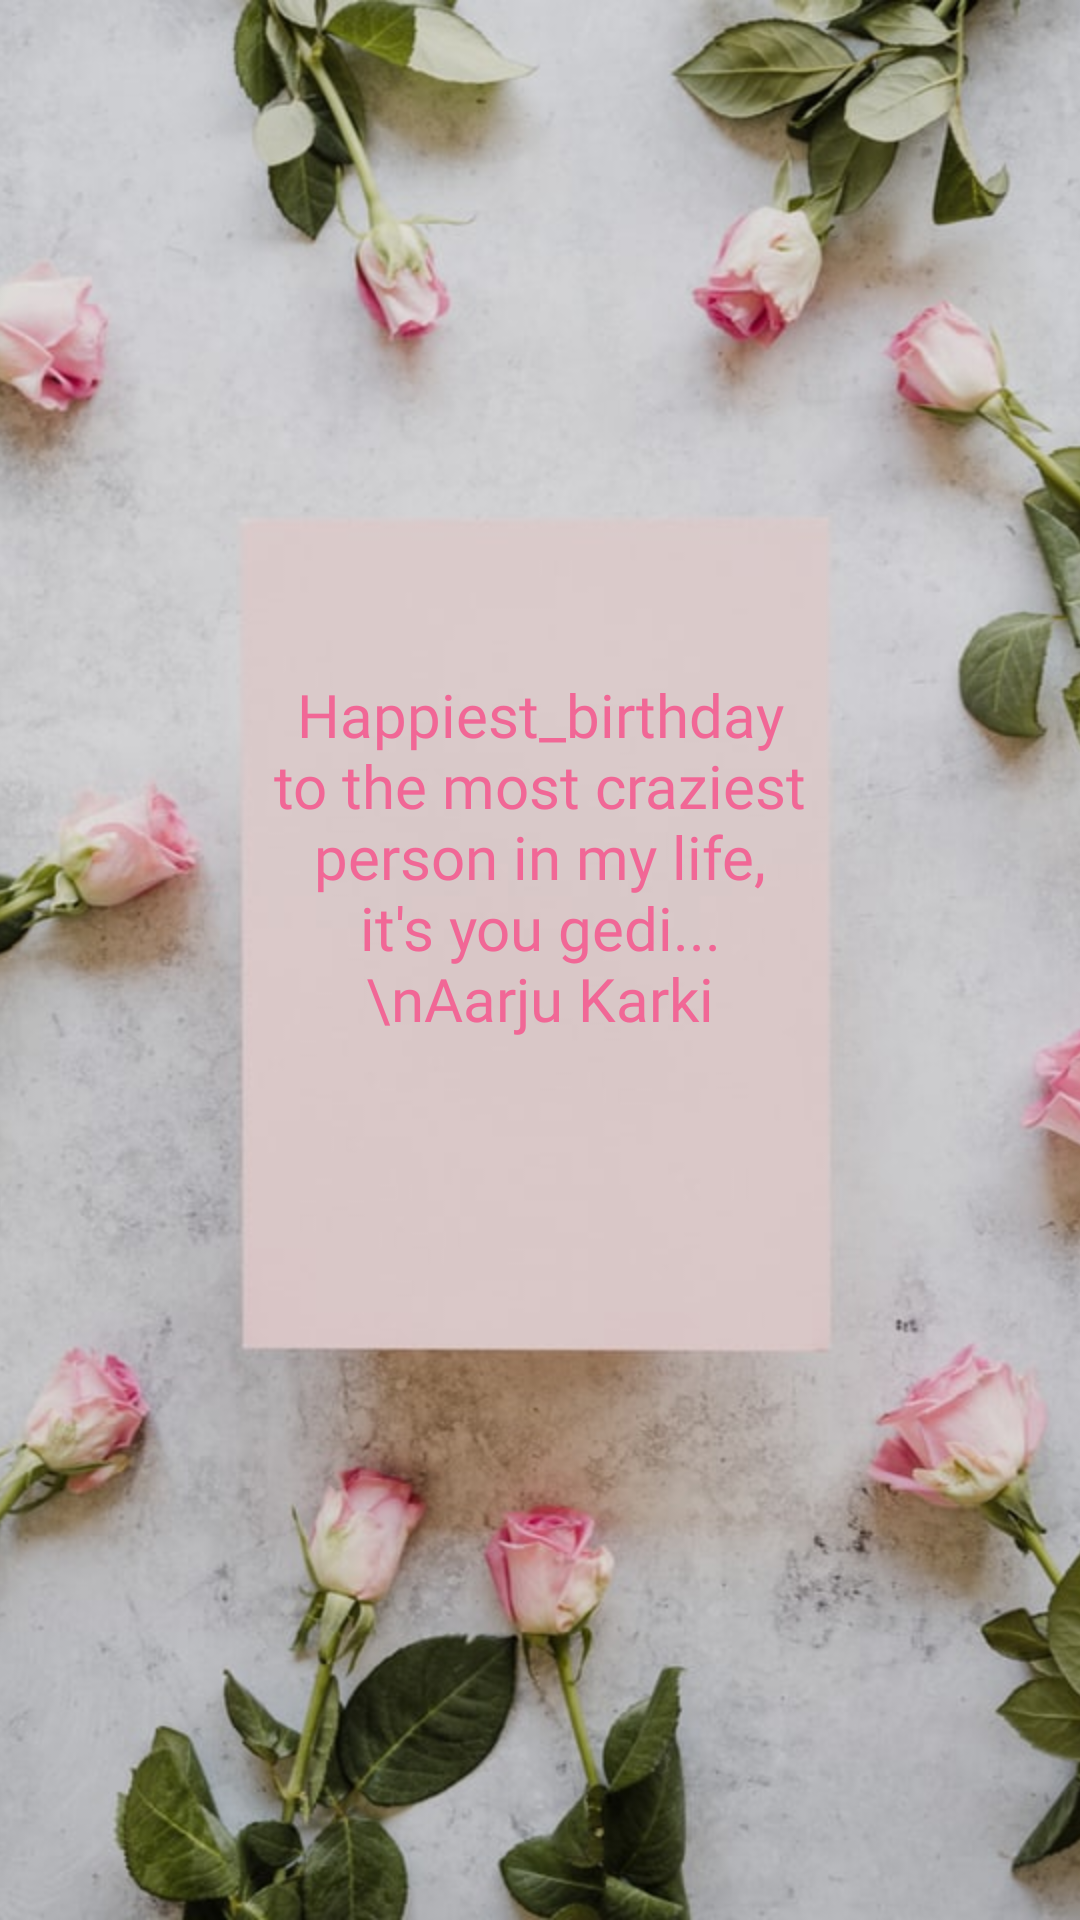

Produce the Android XML layout that renders to this screen, including the resource entries it uses.
<!-- AndroidManifest.xml: application theme Theme.WishQuick -->
<!-- res/layout/activity_birthdaycard.xml -->
<?xml version="1.0" encoding="utf-8"?>
<androidx.constraintlayout.widget.ConstraintLayout xmlns:android="http://schemas.android.com/apk/res/android"
    xmlns:app="http://schemas.android.com/apk/res-auto"
    xmlns:tools="http://schemas.android.com/tools"
    android:layout_width="match_parent"
    android:layout_height="match_parent"
    tools:context=".birthdaycard">

    <ImageView
        android:id="@+id/wishbackground"
        android:layout_width="0dp"
        android:layout_height="0dp"
        android:src="@drawable/wishcard"
        android:scaleType="centerCrop"
        app:layout_constraintBottom_toBottomOf="parent"
        app:layout_constraintEnd_toEndOf="parent"
        app:layout_constraintStart_toStartOf="parent"
        app:layout_constraintTop_toTopOf="parent" />

    <TextView
        android:id="@+id/birthdayWish"
        android:layout_width="match_parent"
        android:layout_height="wrap_content"
        android:layout_margin="40dp"
        android:fontFamily="@font/bilbo_swash_caps"
        android:padding="50dp"
        android:text="Happiest_birthday to the most craziest person in my life, it's you gedi...\nAarju Karki"
        android:textAlignment="center"
        android:textColor="#F16796"
        android:textSize="20sp"
        app:layout_constraintBottom_toBottomOf="parent"
        app:layout_constraintEnd_toEndOf="parent"
        app:layout_constraintHorizontal_bias="0.675"
        app:layout_constraintStart_toStartOf="parent"
        app:layout_constraintTop_toTopOf="parent"
        app:layout_constraintVertical_bias="0.398" />
</androidx.constraintlayout.widget.ConstraintLayout>
<!-- resources referenced by this layout -->
<resources>
  <!-- drawable wishcard: jpg bitmap (drawable, 84357 bytes) -->
  <style name="Theme.WishQuick" parent="Theme.AppCompat.Light.NoActionBar">
          
          <item name="colorPrimary">@color/purple_500</item>
          <item name="colorPrimaryVariant">@color/purple_700</item>
          <item name="colorOnPrimary">@color/white</item>
          
          <item name="colorSecondary">@color/teal_200</item>
          <item name="colorSecondaryVariant">@color/teal_700</item>
          <item name="colorOnSecondary">@color/black</item>
          
          <item name="android:statusBarColor" tools:targetApi="l">?attr/colorPrimaryVariant</item>
          
      </style>
  <color name="purple_500">#FF6200EE</color>
  <color name="purple_700">#FF3700B3</color>
  <color name="white">#FFFFFFFF</color>
  <color name="teal_200">#FF03DAC5</color>
  <color name="teal_700">#FF018786</color>
  <color name="black">#FF000000</color>
</resources>
